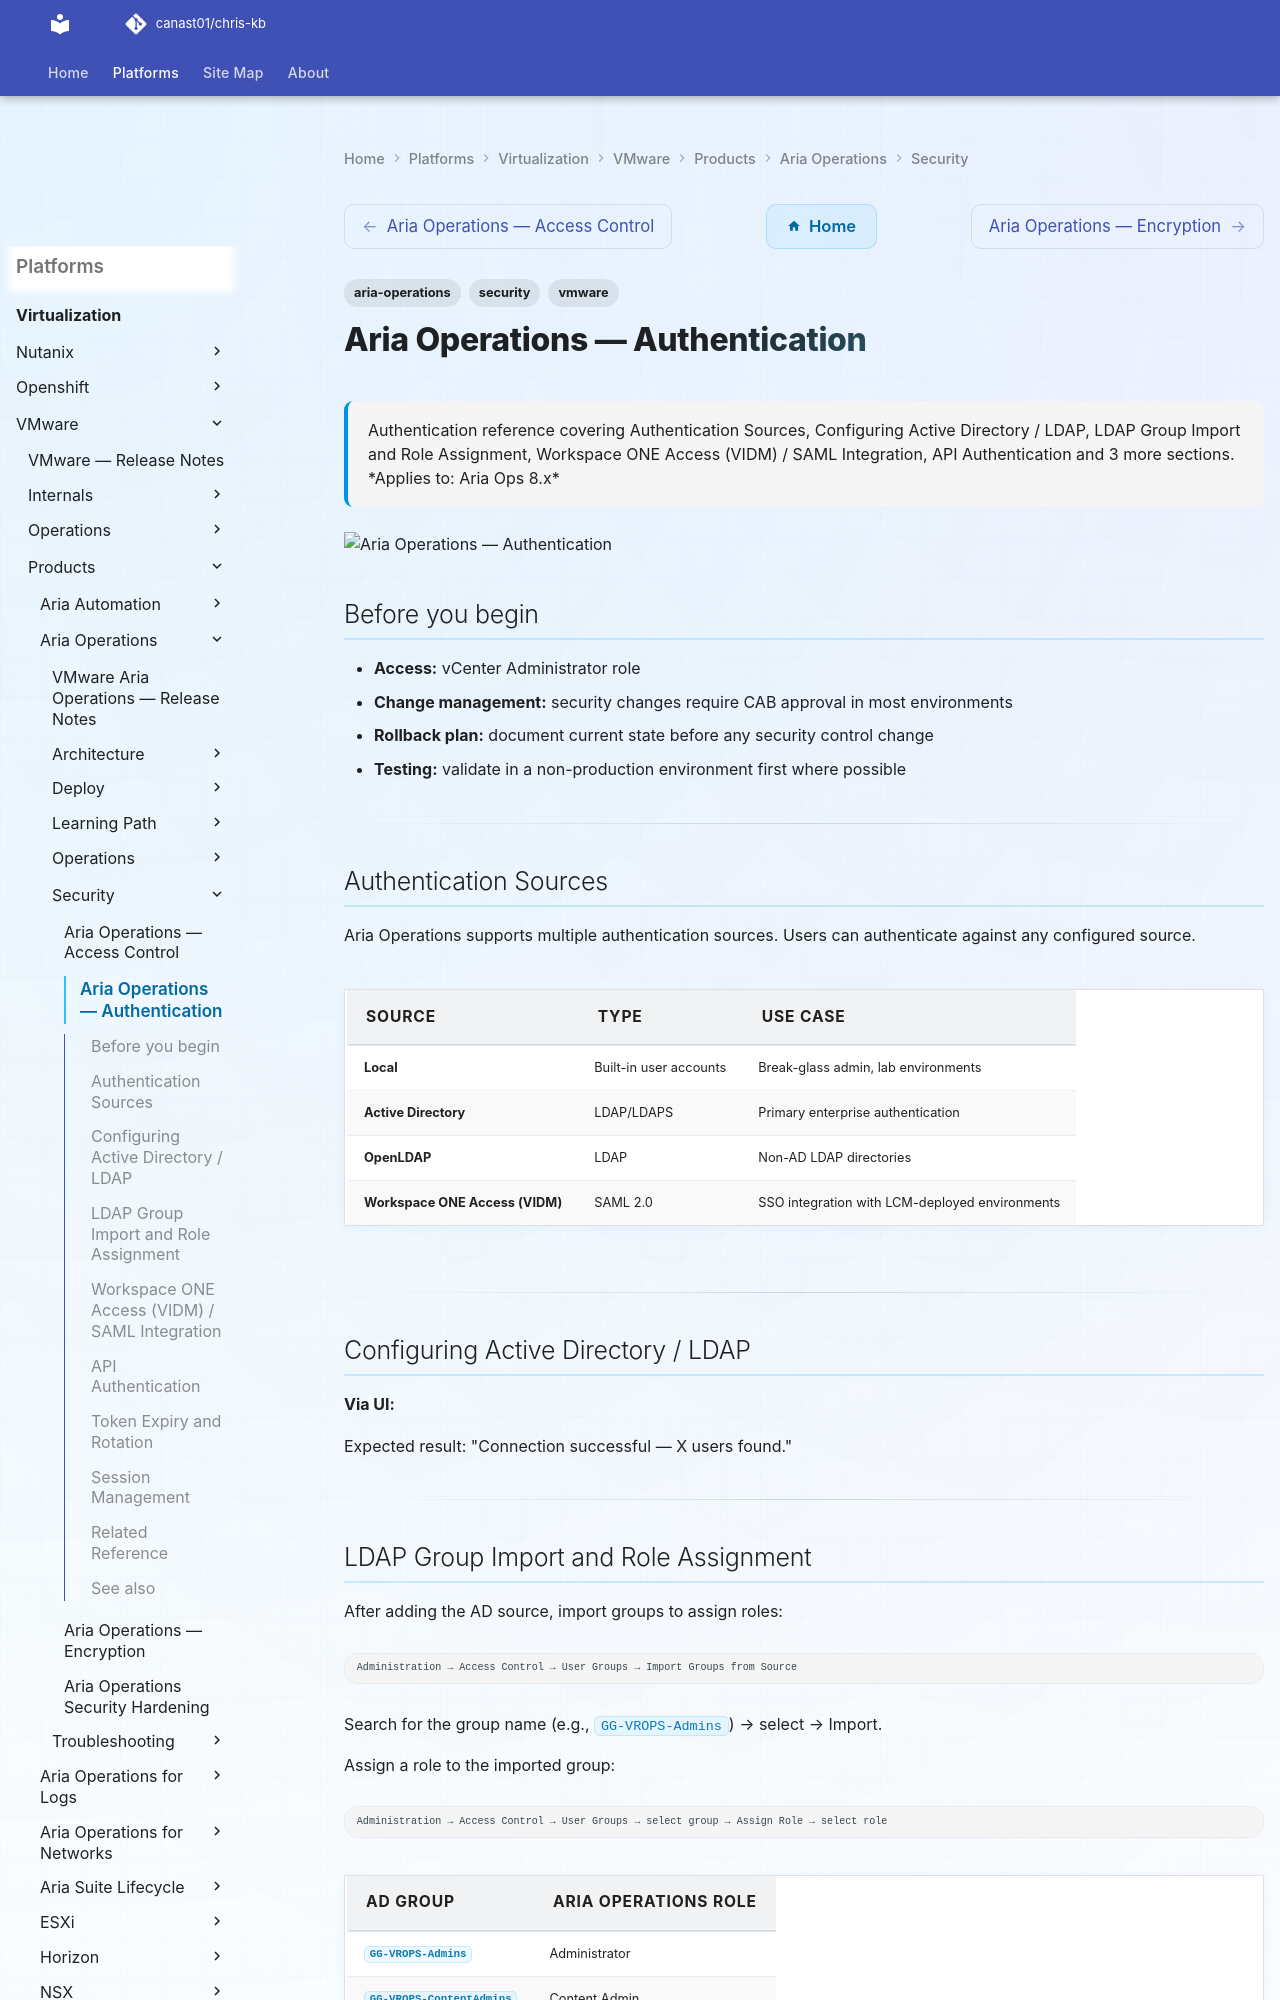

repository: canast01/chris-kb · page: virtualization/vmware/products/aria-operations/security/authentication/index.html · generator: mkdocs

---
tags:
  - aria-operations
  - security
  - vmware
description: "Authentication reference covering Authentication Sources, Configuring Active Directory / LDAP, LDAP Group Import and Role Assignment, Workspace ONE Access..."
---
# Aria Operations — Authentication

<div class="kb-summary">
Authentication reference covering Authentication Sources, Configuring Active Directory / LDAP, LDAP Group Import and Role Assignment, Workspace ONE Access (VIDM) / SAML Integration, API Authentication and 3 more sections.

*Applies to: Aria Ops 8.x*
</div>
![Aria Operations — Authentication](../../../../../assets/virtualization-vmware-aria-operations-security-authenticatio.svg)

## Before you begin

- **Access:** vCenter Administrator role
- **Change management:** security changes require CAB approval in most environments
- **Rollback plan:** document current state before any security control change
- **Testing:** validate in a non-production environment first where possible

---

## Authentication Sources

Aria Operations supports multiple authentication sources. Users can authenticate against any configured source.

| Source | Type | Use Case |
|---|---|---|
| **Local** | Built-in user accounts | Break-glass admin, lab environments |
| **Active Directory** | LDAP/LDAPS | Primary enterprise authentication |
| **OpenLDAP** | LDAP | Non-AD LDAP directories |
| **Workspace ONE Access (VIDM)** | SAML 2.0 | SSO integration with LCM-deployed environments |

---

## Configuring Active Directory / LDAP

**Via UI:**

Expected result: "Connection successful — X users found."

---

## LDAP Group Import and Role Assignment

After adding the AD source, import groups to assign roles:

```text
Administration → Access Control → User Groups → Import Groups from Source
```

Search for the group name (e.g., `GG-VROPS-Admins`) → select → Import.

Assign a role to the imported group:

```text
Administration → Access Control → User Groups → select group → Assign Role → select role
```

| AD Group | Aria Operations Role |
|---|---|
| `GG-VROPS-Admins` | Administrator |
| `GG-VROPS-ContentAdmins` | Content Admin |
| `GG-VROPS-Operators` | Operator |
| `GG-VROPS-ReadOnly` | Read Only |

---
